The GitHub repository KiranYBPatil/Sugarcane_Disease_Detector contains a labelled image folder "dataset" with 6 categories: bacterial blights, healthy, mosaic, red rot, rust, yellow. Examples follow, each with its label.

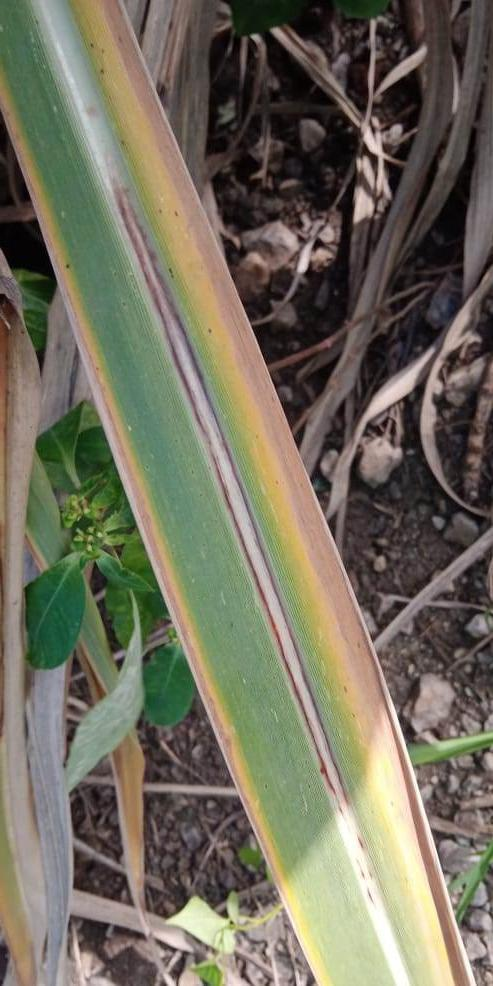
Label: red rot

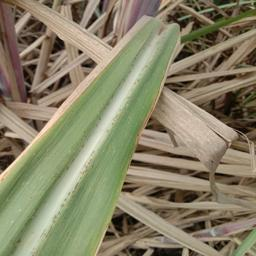
Label: rust

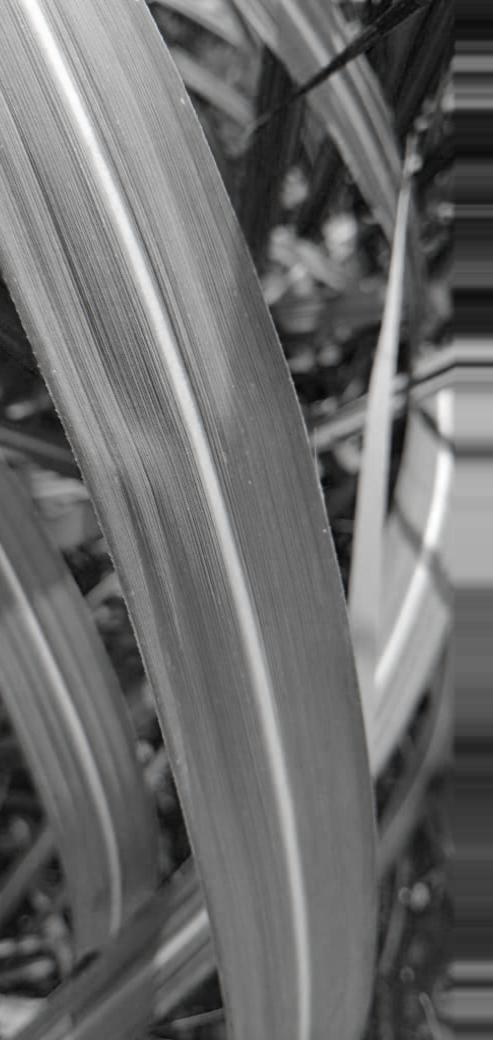
Label: healthy

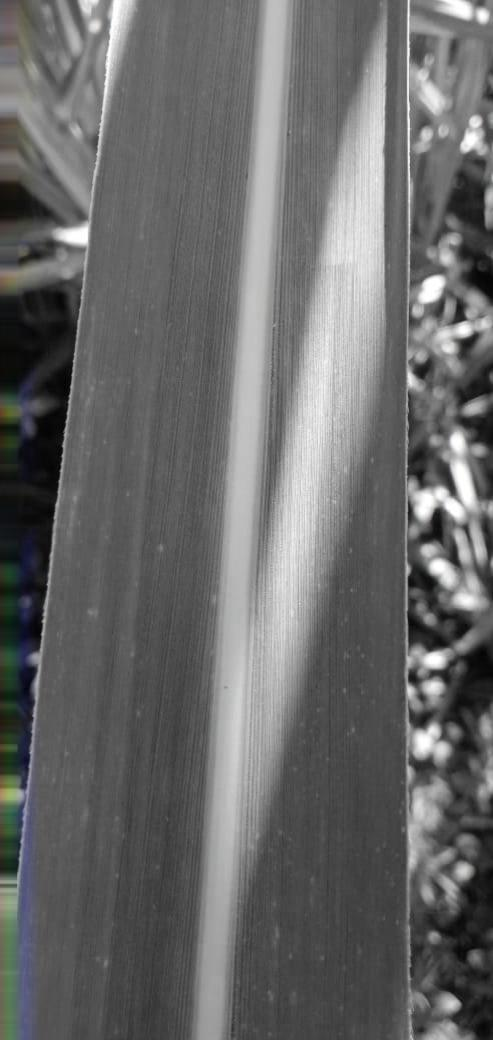
Label: healthy

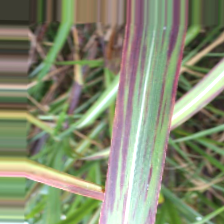
Label: bacterial blights

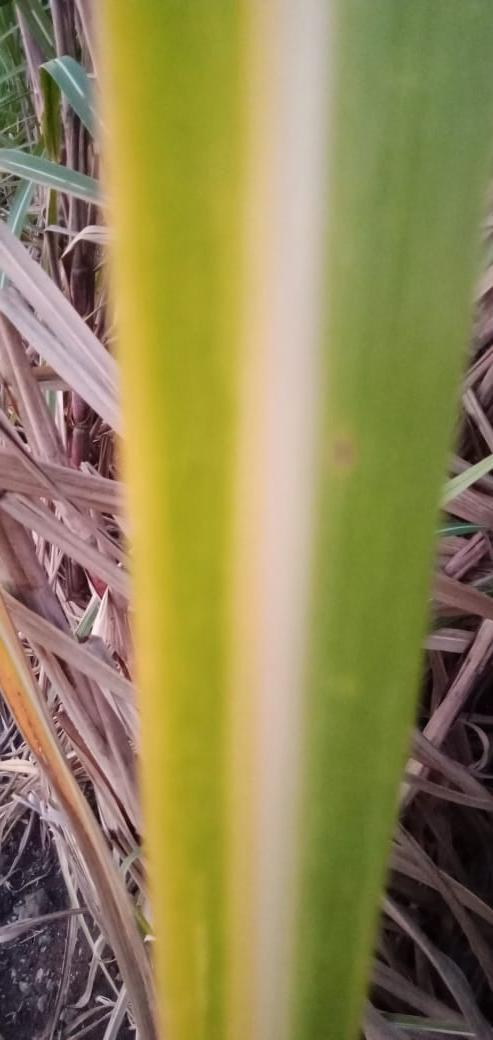
Label: yellow
